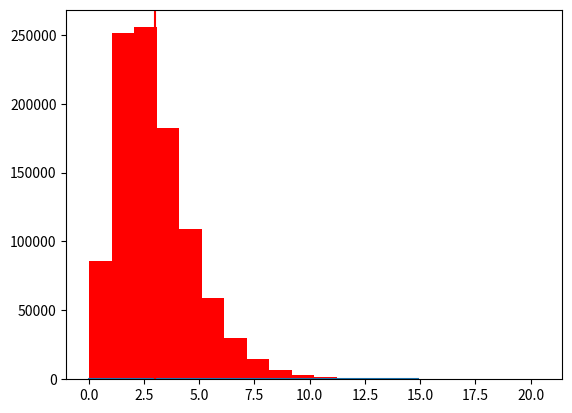

Source code (Python): (Note: this script raises an exception after producing the figure.)
import numpy as np
import matplotlib.pyplot as plt
import numpy.random as rnd
from scipy.stats import norm
from scipy.stats import gamma

%matplotlib inline

#População
data = gamma.rvs(3, size=1000000)
mu=np.mean(data)
sigma=np.var(data)**0.5

x = np.arange(0,15,0.1)
y = gamma.pdf(x, a=3)
plt.plot(x,y)
plt.axvline(mu, color='r')

plt.hist(data, bins=20, normed=True, histtype='stepfilled', alpha=0.2, color='r')
plt.xlabel('Valores populacionais')
plt.ylabel('Densidade')
plt.xlim(0,15)

print('X segue uma distribuição Gamma')
print('Média de X ==> Valor de mu = ', "%6.3f"%np.mean(data))
print('Variância de X ==> Valor de sigma2 = :', "%6.3f"%np.var(data))
print ('-' * 20)

f, axarr = plt.subplots(2,3,figsize=(16,8))
i=0
j=0
for n in [2, 4, 10, 30, 50, 100]:
    if (n==30):
        i=1
        j=0
        
    sampling = np.random.choice(data,size=(100000,n))
    mean_of_sample = np.mean(sampling,1)
    mean_of_mean = np.mean(mean_of_sample)
    dp_of_mean = np.std(mean_of_sample,ddof=1)

    axarr[i,j].hist(mean_of_sample, bins=20, normed=True, histtype='stepfilled', alpha=0.2)
    x = np.linspace(0,10,100)
    y = norm.pdf(x,loc=mean_of_mean,scale=dp_of_mean)
    axarr[i,j].plot(x,y,'r')
    axarr[i,j].set_title('Tamanho da amostra: n='+str(n))
    axarr[i,j].set_xlabel('médias amostrais')
    axarr[i,j].set_ylabel('Densidade')
    axarr[i,j].set_xlim(0,10)
    #ax.set_ylim(0,.30)

    j+=1
        
    print('Tamanho da amostra: n=',n)
    print('Média das médias amostrais:', "%6.3f"%mean_of_mean)
    print('Variância das médias amostrais:', "%6.3f"%dp_of_mean**2)
    print ('-' * 20)
    
plt.tight_layout(1)

#Distribuição de Xi para n=2
n=2

f, axarr = plt.subplots(3,figsize=(8,8))
sampling = np.random.choice(data,size=(100000,n))
X1=sampling[:,0]
X2=sampling[:,1]

mean_of_sample = np.mean(sampling,1)
mean_of_mean = np.mean(mean_of_sample)
dp_of_mean = np.std(mean_of_sample,ddof=1)

x = np.linspace(0,10,100)
y = gamma.pdf(x,a=3)

axarr[0].hist(data, bins=20, normed=True, histtype='stepfilled', alpha=0.2, color='r')
axarr[0].plot(x,y,'r')
axarr[0].axvline(mu, color='r')
axarr[0].set_title('População')
axarr[0].set_xlabel('Valores populacionais')
axarr[0].set_ylabel('Densidade')
axarr[0].set_xlim(0,15)

axarr[1].hist(X1, bins=20, normed=True, histtype='stepfilled', alpha=0.2, color='g')
axarr[1].plot(x,y,'r')
axarr[1].axvline(np.mean(X1), color='r')
axarr[1].set_title('Primeiro valor de cada amostra')
axarr[1].set_xlabel('Valores de X1')
axarr[1].set_ylabel('Densidade')
axarr[1].set_xlim(0,15)
  
axarr[2].hist(X1, bins=20, normed=True, histtype='stepfilled', alpha=0.2, color='g')
axarr[2].plot(x,y,'r')
axarr[2].axvline(np.mean(X2), color='r')
axarr[2].set_title('Segundo valor de cada amostra')
axarr[2].set_xlabel('Valores de X2')
axarr[2].set_ylabel('Densidade')
axarr[2].set_xlim(0,15)

plt.tight_layout(1)

np.corrcoef(X1,X2)

